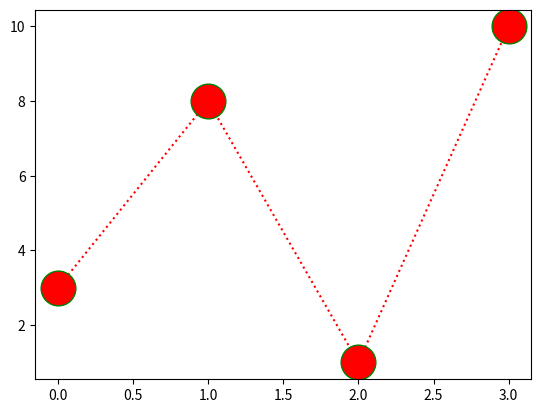

Python code for this plot:
import matplotlib.pyplot as plt
import numpy as np
ypoints = np.array([3,8,1,10])
plt.plot(ypoints,'o:r',ms=25,mec='g')
plt.show() 